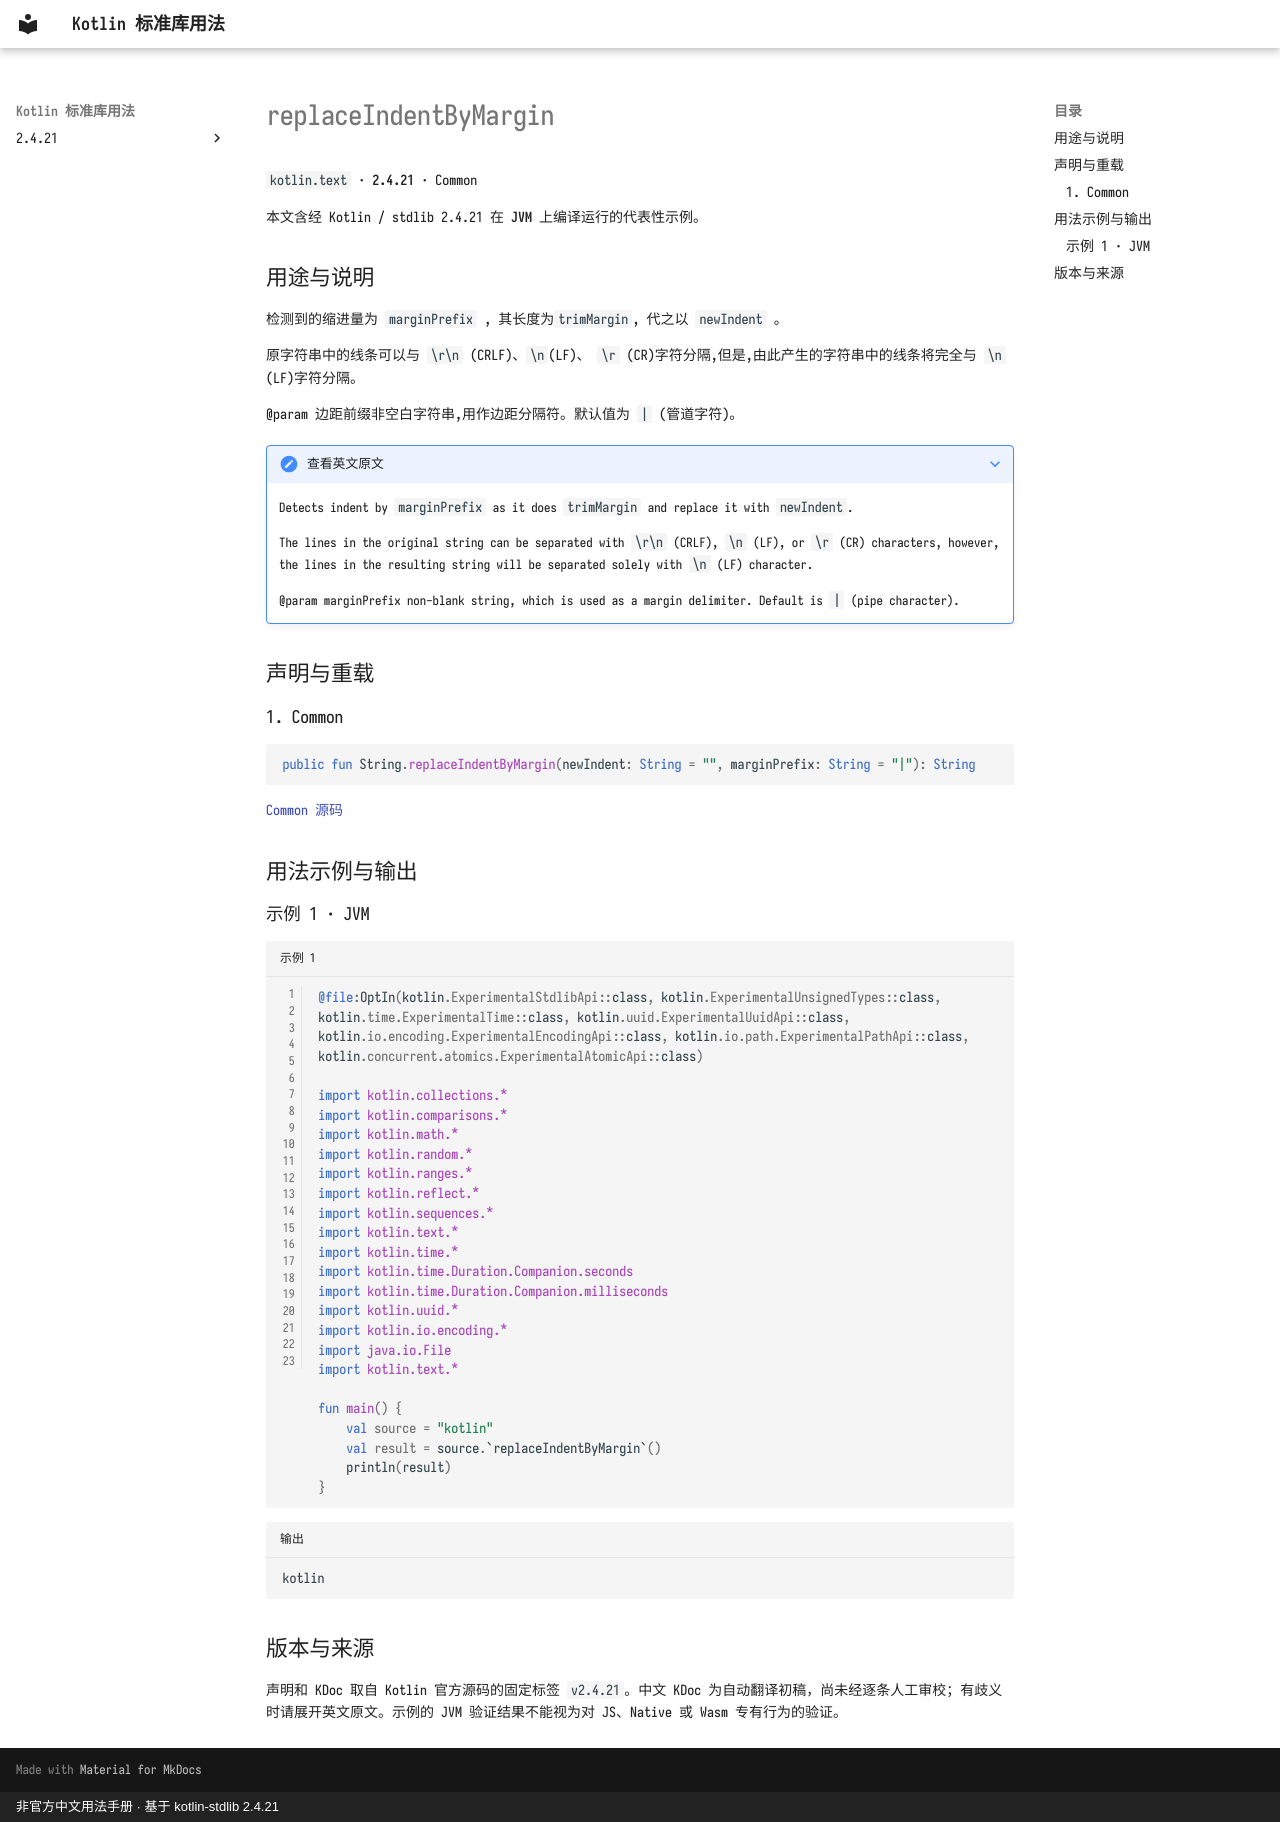

repository: oooooooko/kotlin-stdlib-docs · page: zh/api/kotlin.text/replaceindentbymargin--de87ddba/index.html · generator: mkdocs · copyright: 非官方中文用法手册 · 基于 kotlin-stdlib 2.4.21

# replaceIndentByMargin

`kotlin.text` · **2.4.21** · Common

本文含经 Kotlin / stdlib 2.4.21 在 **JVM** 上编译运行的代表性示例。

## 用途与说明

检测到的缩进量为 `marginPrefix` , 其长度为`trimMargin`, 代之以 `newIndent` 。

原字符串中的线条可以与 `\r\n` (CRLF)、`\n`(LF)、 `\r` (CR)字符分隔,但是,由此产生的字符串中的线条将完全与 `\n` (LF)字符分隔。

@param 边距前缀非空白字符串,用作边距分隔符。默认值为 `|` (管道字符)。

??? note "查看英文原文"

    Detects indent by `marginPrefix` as it does `trimMargin` and replace it with `newIndent`.
    
    The lines in the original string can be separated with `\r\n` (CRLF), `\n` (LF), or `\r` (CR) characters, however, the lines in the
    resulting string will be separated solely with `\n` (LF) character.
    
    @param marginPrefix non-blank string, which is used as a margin delimiter. Default is `|` (pipe character).

## 声明与重载

### 1. Common

```kotlin
public fun String.replaceIndentByMargin(newIndent: String = "", marginPrefix: String = "|"): String
```

[Common 源码](https://github.com/JetBrains/kotlin/blob/v2.4.21/libraries/stdlib/src/kotlin/text/Indent.kt#L30)

## 用法示例与输出

### 示例 1 · JVM

```kotlin title="示例 1" linenums="1"
@file:OptIn(kotlin.ExperimentalStdlibApi::class, kotlin.ExperimentalUnsignedTypes::class, kotlin.time.ExperimentalTime::class, kotlin.uuid.ExperimentalUuidApi::class, kotlin.io.encoding.ExperimentalEncodingApi::class, kotlin.io.path.ExperimentalPathApi::class, kotlin.concurrent.atomics.ExperimentalAtomicApi::class)

import kotlin.collections.*
import kotlin.comparisons.*
import kotlin.math.*
import kotlin.random.*
import kotlin.ranges.*
import kotlin.reflect.*
import kotlin.sequences.*
import kotlin.text.*
import kotlin.time.*
import kotlin.time.Duration.Companion.seconds
import kotlin.time.Duration.Companion.milliseconds
import kotlin.uuid.*
import kotlin.io.encoding.*
import java.io.File
import kotlin.text.*

fun main() {
    val source = "kotlin"
    val result = source.`replaceIndentByMargin`()
    println(result)
}
```

```text title="输出"
kotlin
```

## 版本与来源

声明和 KDoc 取自 Kotlin 官方源码的固定标签 `v2.4.21`。中文 KDoc 为自动翻译初稿，尚未经逐条人工审校；有歧义时请展开英文原文。示例的 JVM 验证结果不能视为对 JS、Native 或 Wasm 专有行为的验证。
